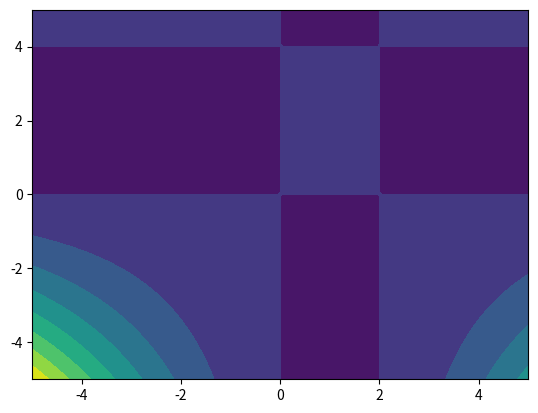

Python code for this plot:
import numpy as np
from scipy.optimize import fmin
import matplotlib.pyplot as plt

a = np.linspace(-5,5,100)
x,y = np.meshgrid(a,a)
z = 8*x*y -4*(x**2)*y -2*x*(y**2) + (x**2)*(y**2)
fig = plt.figure()
ax = fig.add_subplot(111)

cpf = ax.contourf(x,y,z, 10)

x,y = 0.5,0.5

Argument = [x,y]

max = 4

def optimize(parameters):
    x,y = parameters[0],parameters[1]
    Polynomial = 8*x*y-4*(x**2)*y-2*x*(y**2)+(x**2)*(y**2)
    minmax = np.abs(Polynomial - max)
    return minmax



optimization = fmin(optimize,Argument,xtol=0.001)


print(optimization)
plt.show()

